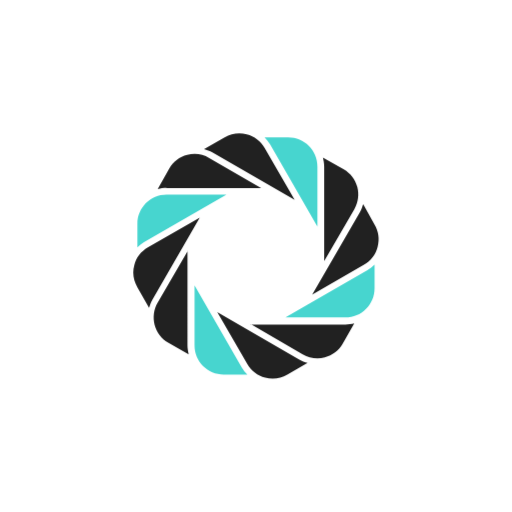
t = 0.00 s
t = 1.10 s: frame unchanged from t = 0.00 s, image omitted
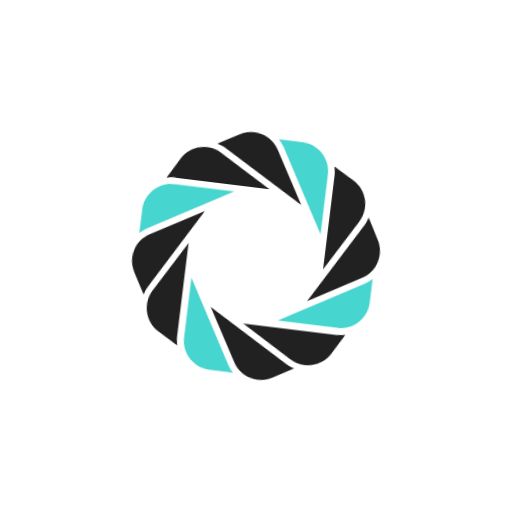
t = 1.24 s
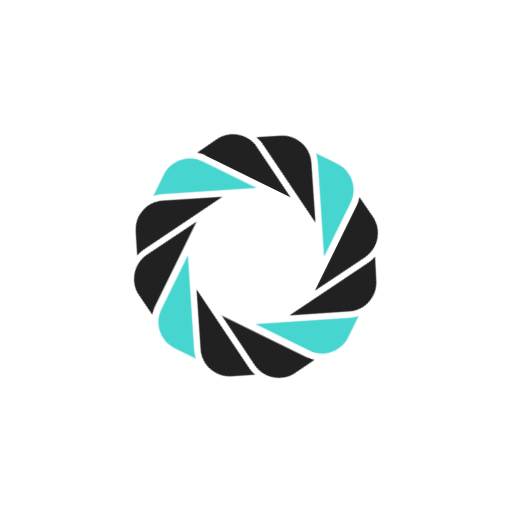
t = 1.38 s
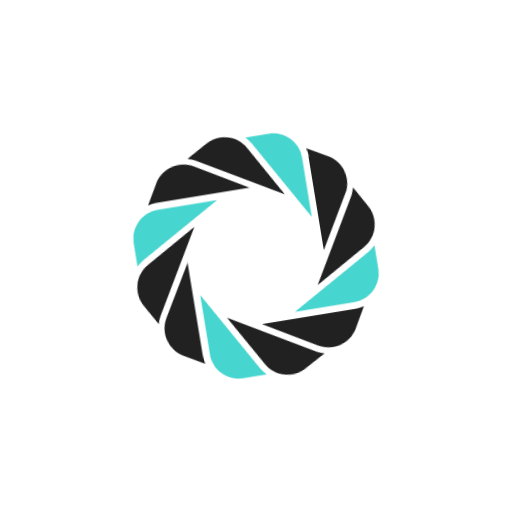
t = 1.51 s
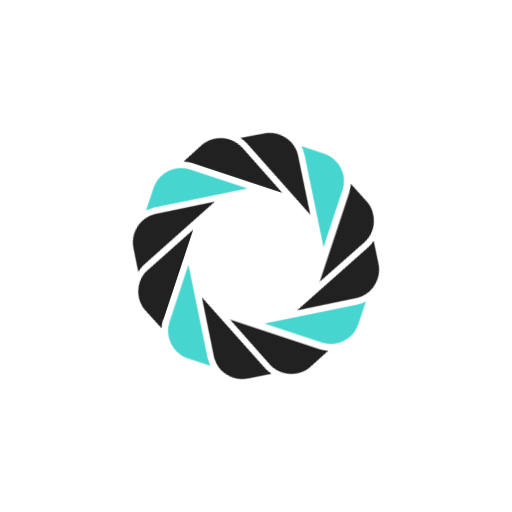
t = 1.79 s

The animated SVG that drew these frames (rendered in a browser with its animation timeline set to each time). Animation: 2 CSS @keyframes rules; one cycle of 2.20 s, repeats indefinitely.

<svg class="ldi-bd2vbp" width="200px"  height="200px"  xmlns="http://www.w3.org/2000/svg" xmlns:xlink="http://www.w3.org/1999/xlink" viewBox="0 0 100 100" preserveAspectRatio="xMidYMid" style="background: none;"><!--?xml version="1.0" encoding="utf-8"?--><!--Generator: Adobe Illustrator 21.0.0, SVG Export Plug-In . SVG Version: 6.00 Build 0)--><svg version="1.1" id="Layer_1" xmlns="http://www.w3.org/2000/svg" xmlns:xlink="http://www.w3.org/1999/xlink" x="0px" y="0px" viewBox="0 0 100 100" style="transform-origin: 50px 50px 0px;" xml:space="preserve"><g style="transform-origin: 50px 50px 0px; transform: scale(0.6);"><g style="transform-origin: 50px 50px 0px; animation-duration: 1.1s; animation-delay: -1.1s;" class="ld ld-spin"><style type="text/css" class="" style="transform-origin: 50px 50px 0px; animation-duration: 1.1s; animation-delay: -1.1s;">.st0{fill:#F4E6C8;} .st1{opacity:0.8;fill:#849B87;} .st2{fill:#D65A62;} .st3{fill:#E15C64;} .st4{fill:#F47E5F;} .st5{fill:#F7B26A;} .st6{fill:#FEE8A2;} .st7{fill:#ACBD81;} .st8{fill:#F5E169;} .st9{fill:#F0AF6B;} .st10{fill:#EA7C60;} .st11{fill:#A8B980;} .st12{fill:#829985;} .st13{fill:#798AAE;} .st14{fill:#8672A7;} .st15{fill:#CC5960;} .st16{fill:#E17A5F;} .st17{fill:#849B87;} .st18{opacity:0.8;fill:#E15C64;} .st19{opacity:0.8;fill:#F7B26A;} .st20{fill:#79A5B5;} .st21{opacity:0.8;fill:#79A5B4;} .st22{fill:#666766;}</style><g class="" style="transform-origin: 50px 50px 0px; animation-duration: 1.1s; animation-delay: -1.05s;"><path class="st3" d="M20.9,27.8c-1,0-2,0.1-2.9,0.4l3.8-6.7c1.3-2.2,3.3-3.8,5.8-4.4c2.5-0.7,5-0.3,7.2,1l16.9,9.8H20.9z" fill="#212121" style="fill: rgb(33, 33, 33);"></path></g><g class="" style="transform-origin: 50px 50px 0px; animation-duration: 1.1s; animation-delay: -1s;"><path class="st5" d="M40.4,30H20.9c-5.3,0-9.5,4.3-9.5,9.5v7.7c0.7-0.7,1.5-1.3,2.3-1.8L40.4,30z" fill="#47d5cf" style="fill: rgb(71, 213, 207);"></path></g><g class="" style="transform-origin: 50px 50px 0px; animation-duration: 1.1s; animation-delay: -0.95s;"><path class="st3" d="M27.8,48.3l-9.8,16.9c-1.3,2.2-1.6,4.8-1,7.2c0.7,2.5,2.2,4.5,4.4,5.8l6.7,3.8c-0.2-0.9-0.4-1.9-0.4-2.9V48.3z" fill="#212121" style="fill: rgb(33, 33, 33);"></path></g><g class="" style="transform-origin: 50px 50px 0px; animation-duration: 1.1s; animation-delay: -0.9s;"><path class="st4" d="M62.6,31.7l-9.8-16.9c-1.3-2.2-3.3-3.8-5.8-4.4c-2.5-0.7-5-0.3-7.2,1l-6.7,3.8c0.9,0.3,1.9,0.6,2.7,1.1 L62.6,31.7z" fill="#212121" style="fill: rgb(33, 33, 33);"></path></g><g class="" style="transform-origin: 50px 50px 0px; animation-duration: 1.1s; animation-delay: -0.85s;"><path class="st3" d="M72.2,51.7l9.8-16.9c1.3-2.2,1.6-4.8,1-7.2c-0.7-2.5-2.2-4.5-4.4-5.8L71.8,18c0.2,0.9,0.4,1.9,0.4,2.9V51.7z" fill="#212121" style="fill: rgb(33, 33, 33);"></path></g><g class="" style="transform-origin: 50px 50px 0px; animation-duration: 1.1s; animation-delay: -0.8s;"><path class="st5" d="M70,40.4V20.9c0-5.3-4.3-9.5-9.5-9.5h-7.7c0.7,0.7,1.3,1.5,1.8,2.3L70,40.4z" fill="#47d5cf" style="fill: rgb(71, 213, 207);"></path></g><g class="" style="transform-origin: 50px 50px 0px; animation-duration: 1.1s; animation-delay: -0.75s;"><path class="st4" d="M14.8,47.2c-2.2,1.3-3.8,3.3-4.4,5.8c-0.7,2.5-0.3,5,1,7.2l3.8,6.7c0.3-0.9,0.6-1.9,1.1-2.7l15.4-26.7 L14.8,47.2z" fill="#212121" style="fill: rgb(33, 33, 33);"></path></g><g class="" style="transform-origin: 50px 50px 0px; animation-duration: 1.1s; animation-delay: -0.7s;"><path class="st4" d="M84.9,33.1c-0.3,0.9-0.6,1.9-1.1,2.7L68.3,62.6l16.9-9.8c2.2-1.3,3.8-3.3,4.4-5.8c0.7-2.5,0.3-5-1-7.2 L84.9,33.1z" fill="#212121" style="fill: rgb(33, 33, 33);"></path></g><g class="" style="transform-origin: 50px 50px 0px; animation-duration: 1.1s; animation-delay: -0.65s;"><path class="st3" d="M48.3,72.2l16.9,9.8c2.2,1.3,4.8,1.6,7.2,1c2.5-0.7,4.5-2.2,5.8-4.4l3.8-6.7c-0.9,0.2-1.9,0.4-2.9,0.4H48.3z" fill="#212121" style="fill: rgb(33, 33, 33);"></path></g><g class="" style="transform-origin: 50px 50px 0px; animation-duration: 1.1s; animation-delay: -0.6s;"><path class="st5" d="M59.6,70h19.5c5.3,0,9.5-4.3,9.5-9.5v-7.7c-0.7,0.7-1.5,1.3-2.3,1.8L59.6,70z" fill="#47d5cf" style="fill: rgb(71, 213, 207);"></path></g><g class="" style="transform-origin: 50px 50px 0px; animation-duration: 1.1s; animation-delay: -0.55s;"><path class="st5" d="M30,59.6v19.5c0,5.3,4.3,9.5,9.5,9.5h7.7c-0.7-0.7-1.3-1.5-1.8-2.3L30,59.6z" fill="#47d5cf" style="fill: rgb(71, 213, 207);"></path></g><g class="" style="transform-origin: 50px 50px 0px; animation-duration: 1.1s; animation-delay: -0.5s;"><path class="st4" d="M37.4,68.3l9.8,16.9c1.3,2.2,3.3,3.8,5.8,4.4c2.5,0.7,5,0.3,7.2-1l6.6-3.8c-0.9-0.3-1.9-0.6-2.7-1.1L37.4,68.3z " fill="#212121" style="fill: rgb(33, 33, 33);"></path></g><metadata xmlns:d="https://loading.io/stock/" class="" style="transform-origin: 50px 50px 0px; animation-duration: 1.1s; animation-delay: -0.45s;">
<d:name class="" style="transform-origin: 50px 50px 0px; animation-duration: 1.1s; animation-delay: -0.4s;">rope</d:name>
<d:tags class="" style="transform-origin: 50px 50px 0px; animation-duration: 1.1s; animation-delay: -0.35s;">hemp twist,wreath,camera,shutter,exposure,cord,cable,rope,spinner</d:tags>
<d:license class="" style="transform-origin: 50px 50px 0px; animation-duration: 1.1s; animation-delay: -0.3s;">rf</d:license>
<d:slug class="" style="transform-origin: 50px 50px 0px; animation-duration: 1.1s; animation-delay: -0.25s;">bd2vbp</d:slug>
</metadata></g></g><style type="text/css" class="" style="transform-origin: 50px 50px 0px; animation-duration: 1.1s; animation-delay: -0.2s;">path,ellipse,circle,rect,polygon,polyline,line { stroke-width: 0; }@keyframes ld-spin {
  0% {
    -webkit-transform: rotate(0);
    transform: rotate(0);
    animation-timing-function: cubic-bezier(0.55, 0.055, 0.675, 0.19);
  }
  50% {
    -webkit-transform: rotate(180deg);
    transform: rotate(180deg);
    animation-timing-function: cubic-bezier(0.215, 0.61, 0.355, 1);
  }
  100% {
    -webkit-transform: rotate(360deg);
    transform: rotate(360deg);
  }
}
@-webkit-keyframes ld-spin {
  0% {
    -webkit-transform: rotate(0);
    transform: rotate(0);
    animation-timing-function: cubic-bezier(0.55, 0.055, 0.675, 0.19);
  }
  50% {
    -webkit-transform: rotate(180deg);
    transform: rotate(180deg);
    animation-timing-function: cubic-bezier(0.215, 0.61, 0.355, 1);
  }
  100% {
    -webkit-transform: rotate(360deg);
    transform: rotate(360deg);
  }
}
.ld.ld-spin {
  -webkit-animation: ld-spin 1s infinite;
  animation: ld-spin 1s infinite;
}
</style></svg></svg>